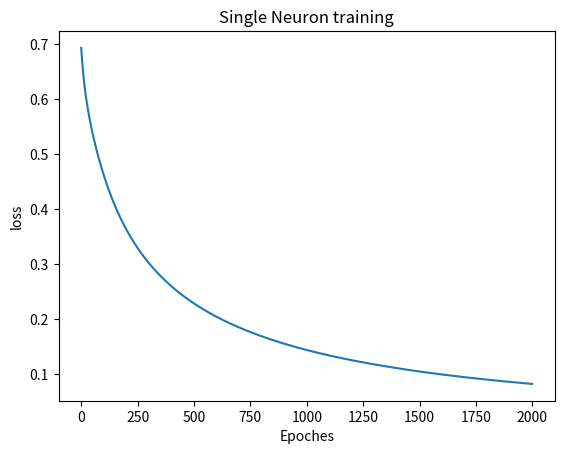

This chart was generated by the following Python code:
import numpy as np
import matplotlib.pyplot as plt

X=np.array([  [0, 0], 
              [0, 1], 
              [1, 0], 
              [1, 1]])
y=np.array([[0], [0], [0], [1]])
class Perceptron:
    def __init__(self,input_features):
        self.w=np.random.rand(input_features,1)*0.01
        self.b=np.zeros((1,1))
        self.X=None
        self.A=None
        self.Z=None
        self.dw=None
        self.db=None
    def forward(self,X):
        self.X=X
        self.Z=np.dot(X,self.w)+self.b
        self.A=Sigmoid.forward(self.Z)
        return self.A
    def backward(self,dA):
        m=self.X.shape[0]
        dz=dA*Sigmoid.backward(self.Z)
        self.dw=(1/m)*np.dot(self.X.T,dz)
        self.db=(1/m)*np.sum(dz)
        return dz
    def update(self,lr=0.01):
        self.w -=lr*self.dw
        self.b -=lr*self.db
    def predict(self, X):
        A = self.forward(X)
        return (A > 0.5).astype(int)
class Sigmoid:
    def forward(z):
        return 1/(1+np.exp(-z))
    def backward(z):
        s=Sigmoid.forward(z)
        return s*(1-s)
class BinaryCrossEntropy:
    def forward(y_true,y_pred):
        eps=1e-8
        return -np.mean(y_true*np.log(y_pred+ eps)+ (1-y_true)*np.log(1-y_pred+eps))
    def backward(y_true,y_pred):
        eps=1e-8
        return (y_pred-y_true)/((y_pred+eps)*(1-y_pred+eps))
class Trainer:
    def __init__(self,Model,loss_fn,lr=0.01):
        self.Model=Model
        self.loss_fn=loss_fn
        self.lr=lr
        self.history_loss=[]
    def Train(self,X,y,epochs=2000):
        for epoch in range(epochs):
            y_pred=self.Model.forward(X)
            loss=self.loss_fn.forward(y,y_pred)
            self.history_loss.append(loss)
            dA=self.loss_fn.backward(y,y_pred)
            self.Model.backward(dA)
            self.Model.update(self.lr)

            if epoch%100==0:
                print(f"Epoch {epoch}, Loss: {loss:.4f}")
        return self.history_loss
y=y.reshape(-1,1)
model=Perceptron(input_features=2)
trainer=Trainer(Model=model,loss_fn=BinaryCrossEntropy,lr=0.1)
history_loss=trainer.Train(X,y,epochs=2000)
print("Predictions:")
print(model.predict(X))
plt.plot(history_loss)
plt.title("Single Neuron training")
plt.xlabel("Epoches")
plt.ylabel("loss")
plt.show()